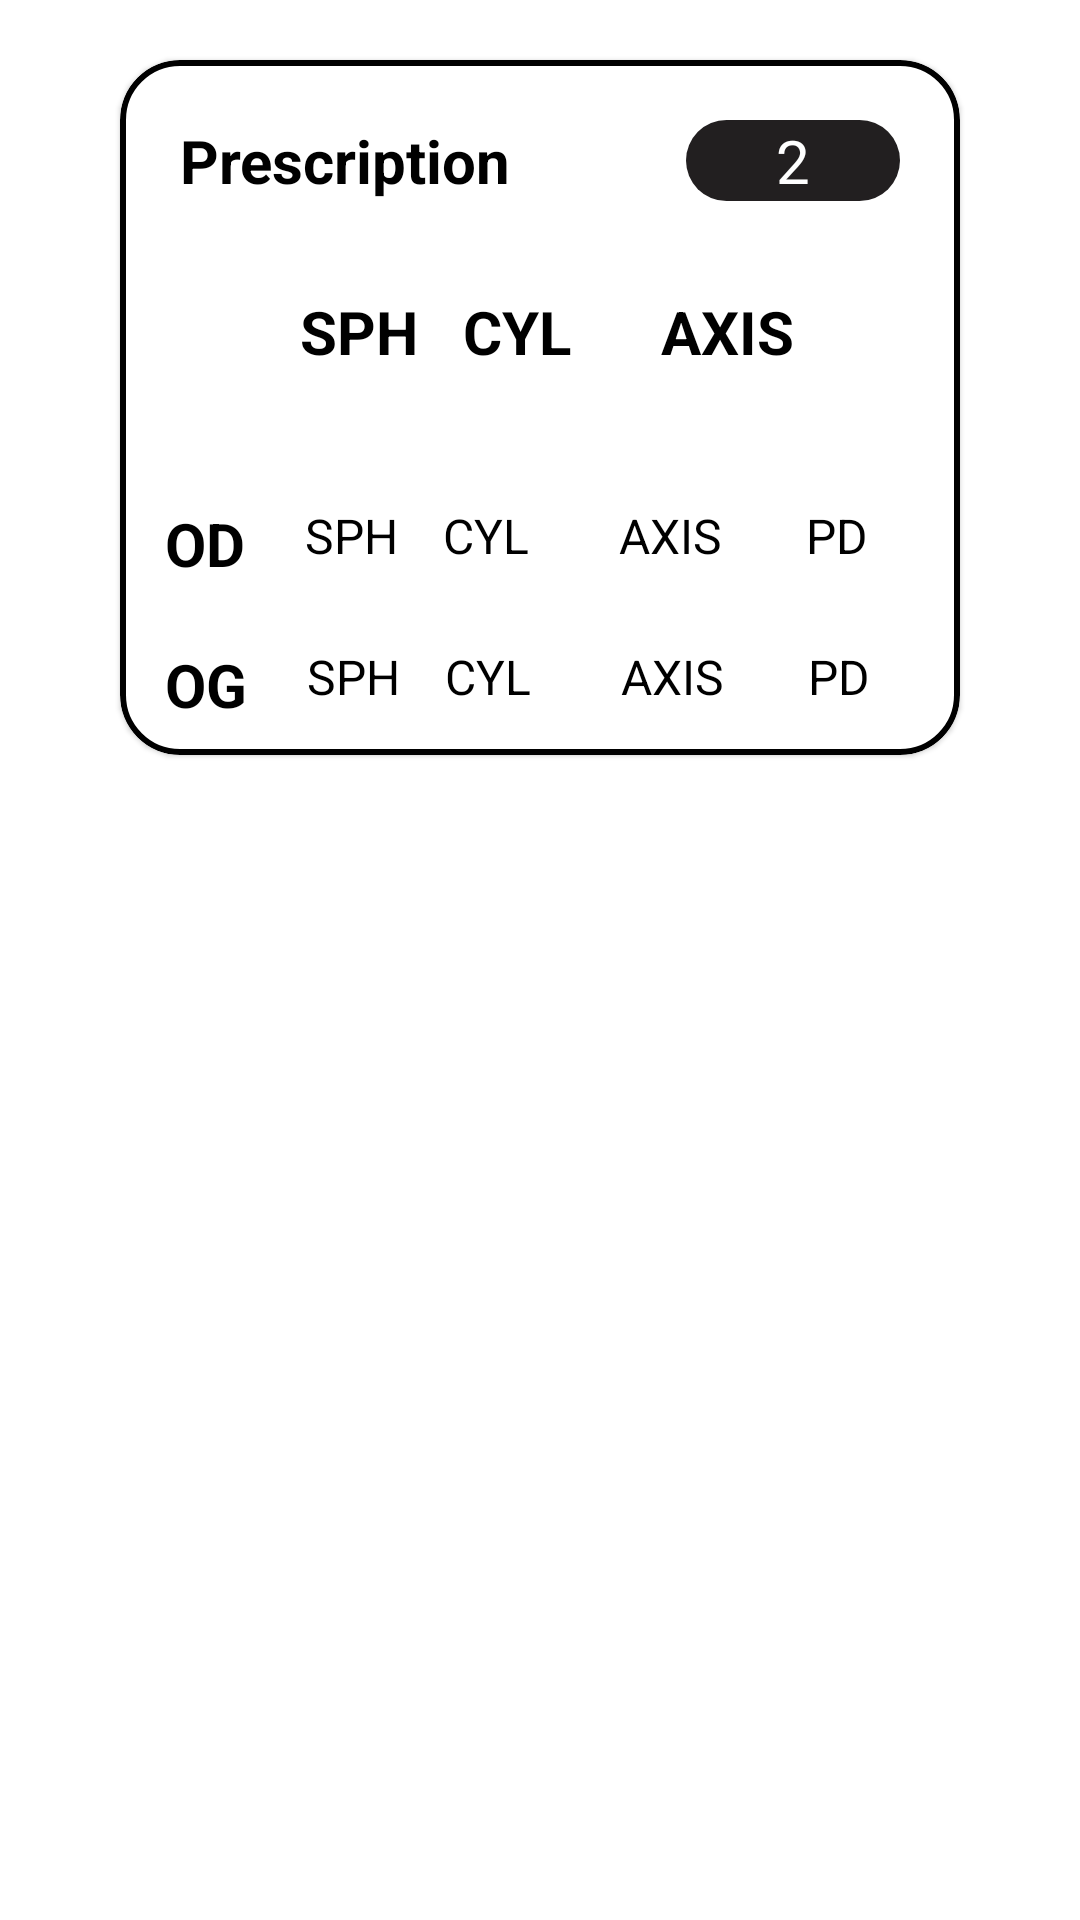

Reconstruct the res/layout file that produces this screen, plus the resources it refers to.
<!-- AndroidManifest.xml: application theme Theme.TheLightProjekt -->
<!-- res/layout/prescription_adapter.xml -->
<?xml version="1.0" encoding="utf-8"?>
<LinearLayout xmlns:android="http://schemas.android.com/apk/res/android"
    android:layout_width="match_parent"
    android:layout_height="wrap_content"
    xmlns:app="http://schemas.android.com/apk/res-auto"
    android:orientation="vertical">

    <com.google.android.material.card.MaterialCardView
        android:id="@+id/address_card"
        android:layout_width="match_parent"
        android:layout_height="wrap_content"
        android:layout_marginHorizontal="40dp"
        app:strokeColor="@color/black"
        app:strokeWidth="2dp"
        app:cardCornerRadius="20dp"
        android:layout_marginVertical="20dp">

        <LinearLayout
            android:layout_width="wrap_content"
            android:layout_height="wrap_content"
            android:orientation="vertical">
            <RelativeLayout
                android:layout_width="match_parent"
                android:layout_height="wrap_content"
                android:orientation="horizontal"
                android:padding="20dp">

                <TextView
                    android:id="@+id/adapter_prescription_title"
                    android:layout_width="wrap_content"
                    android:layout_height="wrap_content"
                    android:textSize="20sp"
                    android:textStyle="bold"
                    android:textColor="@color/black"
                    android:text="Prescription"
                    android:layout_alignParentLeft="true"/>

                <TextView
                    android:id="@+id/id_number_prescription"
                    android:layout_width="wrap_content"
                    android:layout_height="wrap_content"
                    android:textSize="20sp"
                    android:textStyle="normal"
                    android:textColor="@color/white"
                    android:background="@drawable/background_rounded"
                    android:paddingHorizontal="30dp"
                    android:layout_alignParentRight="true"
                    android:text="2" />

            </RelativeLayout>

            <RelativeLayout
                android:layout_width="match_parent"
                android:layout_height="wrap_content"
                android:orientation="horizontal"
                android:padding="10dp">

                <TextView
                    android:id="@+id/sph"
                    android:layout_width="wrap_content"
                    android:layout_height="wrap_content"
                    android:textSize="20sp"
                    android:textStyle="bold"
                    android:textColor="@color/black"
                    android:text="SPH"
                    android:layout_alignParentLeft="true"
                    android:paddingLeft="50dp"
                    />

                <TextView
                    android:id="@+id/cyl"
                    android:layout_width="wrap_content"
                    android:layout_height="wrap_content"
                    android:textSize="20sp"
                    android:textStyle="bold"
                    android:textColor="@color/black"
                    android:layout_toRightOf="@id/sph"
                    android:text="CYL"
                    android:paddingHorizontal="15dp"/>

                <TextView
                    android:id="@+id/axis"
                    android:layout_width="wrap_content"
                    android:layout_height="wrap_content"
                    android:textSize="20sp"
                    android:textStyle="bold"
                    android:textColor="@color/black"
                    android:layout_toRightOf="@id/cyl"
                    android:paddingHorizontal="15dp"
                    android:text="AXIS"/>

                <TextView
                    android:id="@+id/pd"
                    android:layout_width="wrap_content"
                    android:layout_height="wrap_content"
                    android:textSize="20sp"
                    android:textStyle="bold"
                    android:textColor="@color/black"
                    android:layout_toRightOf="@id/axis"
                    android:paddingHorizontal="15dp"
                    android:text="PD"/>


            </RelativeLayout>
            <RelativeLayout
                android:layout_width="match_parent"
                android:layout_height="wrap_content"
                android:orientation="horizontal"
                android:padding="10dp">

                <TextView
                    android:id="@+id/od"
                    android:layout_width="wrap_content"
                    android:layout_height="wrap_content"
                    android:textSize="20sp"
                    android:textStyle="bold"
                    android:textColor="@color/black"
                    android:text="OD"
                    android:layout_alignParentLeft="true"
                    android:paddingLeft="5dp"
                    />

                <TextView
                    android:id="@+id/sph_od"
                    android:layout_width="wrap_content"
                    android:layout_height="wrap_content"
                    android:textSize="16sp"
                    android:textStyle="normal"
                    android:textColor="@color/black"
                    android:text="SPH"
                    android:paddingLeft="20dp"
                    android:layout_toRightOf="@id/od"
                    />

                <TextView
                    android:id="@+id/cyl_od"
                    android:layout_width="wrap_content"
                    android:layout_height="wrap_content"
                    android:textSize="16sp"
                    android:textStyle="normal"
                    android:textColor="@color/black"
                    android:layout_toRightOf="@id/sph_od"
                    android:text="CYL"
                    android:paddingHorizontal="15dp"/>

                <TextView
                    android:id="@+id/axis_od"
                    android:layout_width="wrap_content"
                    android:layout_height="wrap_content"
                    android:textSize="16sp"
                    android:textStyle="normal"
                    android:textColor="@color/black"
                    android:layout_toRightOf="@id/cyl_od"
                    android:paddingHorizontal="15dp"
                    android:text="AXIS"/>

                <TextView
                    android:id="@+id/pd_od"
                    android:layout_width="wrap_content"
                    android:layout_height="wrap_content"
                    android:textSize="16sp"
                    android:textStyle="normal"
                    android:textColor="@color/black"
                    android:layout_toRightOf="@id/axis_od"
                    android:paddingHorizontal="13dp"
                    android:text="PD"/>


            </RelativeLayout>
            <RelativeLayout
                android:layout_width="match_parent"
                android:layout_height="wrap_content"
                android:orientation="horizontal"
                android:padding="10dp">

                <TextView
                    android:id="@+id/og"
                    android:layout_width="wrap_content"
                    android:layout_height="wrap_content"
                    android:textSize="20sp"
                    android:textStyle="bold"
                    android:textColor="@color/black"
                    android:text="OG"
                    android:layout_alignParentLeft="true"
                    android:paddingLeft="5dp"
                    />

                <TextView
                    android:id="@+id/sph_og"
                    android:layout_width="wrap_content"
                    android:layout_height="wrap_content"
                    android:textSize="16sp"
                    android:textStyle="normal"
                    android:textColor="@color/black"
                    android:text="SPH"
                    android:paddingLeft="20dp"
                    android:layout_toRightOf="@id/og"
                    />

                <TextView
                    android:id="@+id/cyl_og"
                    android:layout_width="wrap_content"
                    android:layout_height="wrap_content"
                    android:textSize="16sp"
                    android:textStyle="normal"
                    android:textColor="@color/black"
                    android:layout_toRightOf="@id/sph_og"
                    android:text="CYL"
                    android:paddingHorizontal="15dp"/>

                <TextView
                    android:id="@+id/axis_og"
                    android:layout_width="wrap_content"
                    android:layout_height="wrap_content"
                    android:textSize="16sp"
                    android:textStyle="normal"
                    android:textColor="@color/black"
                    android:layout_toRightOf="@id/cyl_og"
                    android:paddingHorizontal="15dp"
                    android:text="AXIS"/>

                <TextView
                    android:id="@+id/pd_og"
                    android:layout_width="wrap_content"
                    android:layout_height="wrap_content"
                    android:textSize="16sp"
                    android:textStyle="normal"
                    android:textColor="@color/black"
                    android:layout_toRightOf="@id/axis_og"
                    android:paddingHorizontal="13dp"
                    android:text="PD"/>


            </RelativeLayout>
        </LinearLayout>






    </com.google.android.material.card.MaterialCardView>


</LinearLayout>
<!-- resources referenced by this layout -->
<resources>
  <color name="black">#FF000000</color>
  <color name="white">#FFFFFFFF</color>
  <!-- drawable background_rounded (drawable) -->
  <shape xmlns:android="http://schemas.android.com/apk/res/android">
      <solid android:color="@color/beautyBlack" /> 
      <corners android:radius="20dp" /> 
  </shape>
  <style name="Theme.TheLightProjekt" parent="Theme.MaterialComponents.DayNight.NoActionBar">
          
          <item name="colorPrimary">@color/black</item>
          <item name="colorPrimaryVariant">@color/black</item>
          <item name="colorOnPrimary">@color/white</item>
          
          <item name="colorSecondary">@color/white</item>
          <item name="colorSecondaryVariant">@color/white</item>
          <item name="colorOnSecondary">@color/white</item>
          
          <item name="android:statusBarColor">@color/black</item>
          <item name="fontFamily">@font/inter</item>
          
      </style>
  <color name="beautyBlack">#221F20</color>
</resources>
